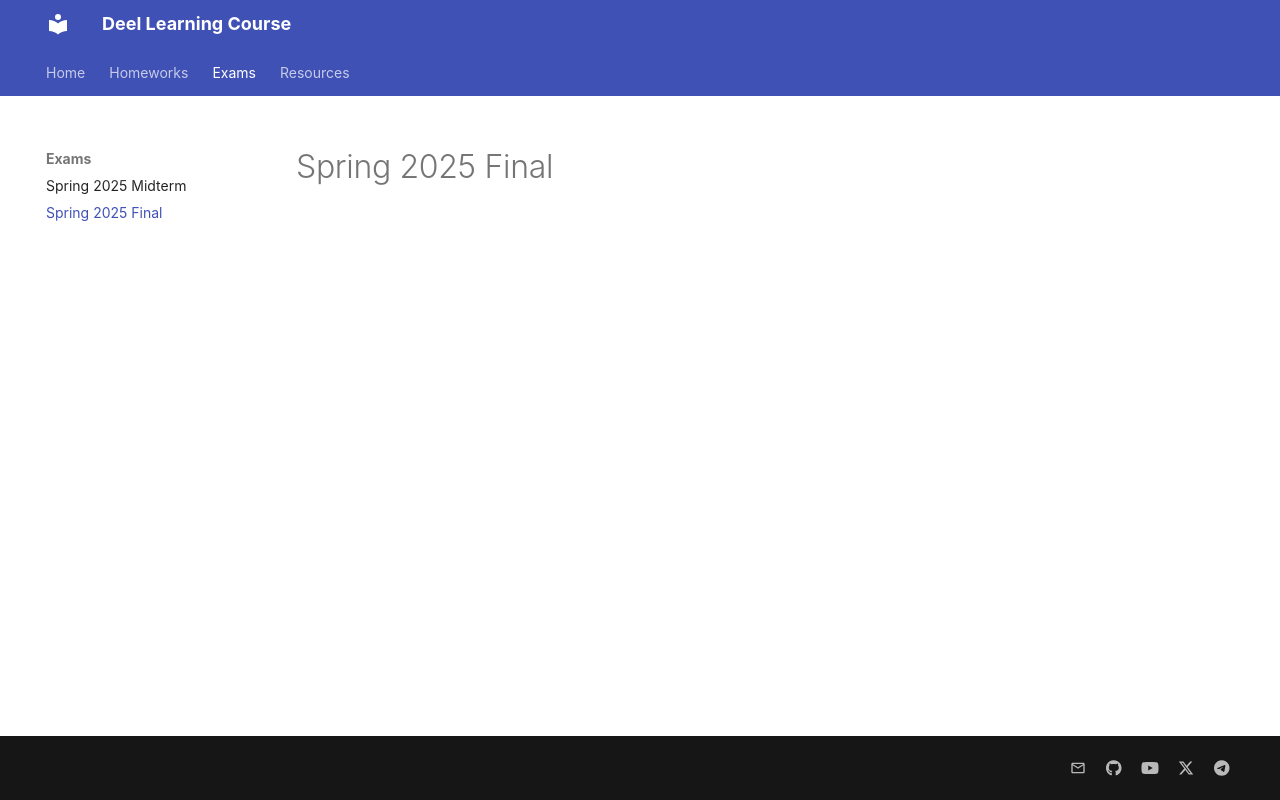

repository: CSDLSharif/CSDLSharif.github.io · page: exams/final/index.html · generator: mkdocs

# Spring 2025 Final
